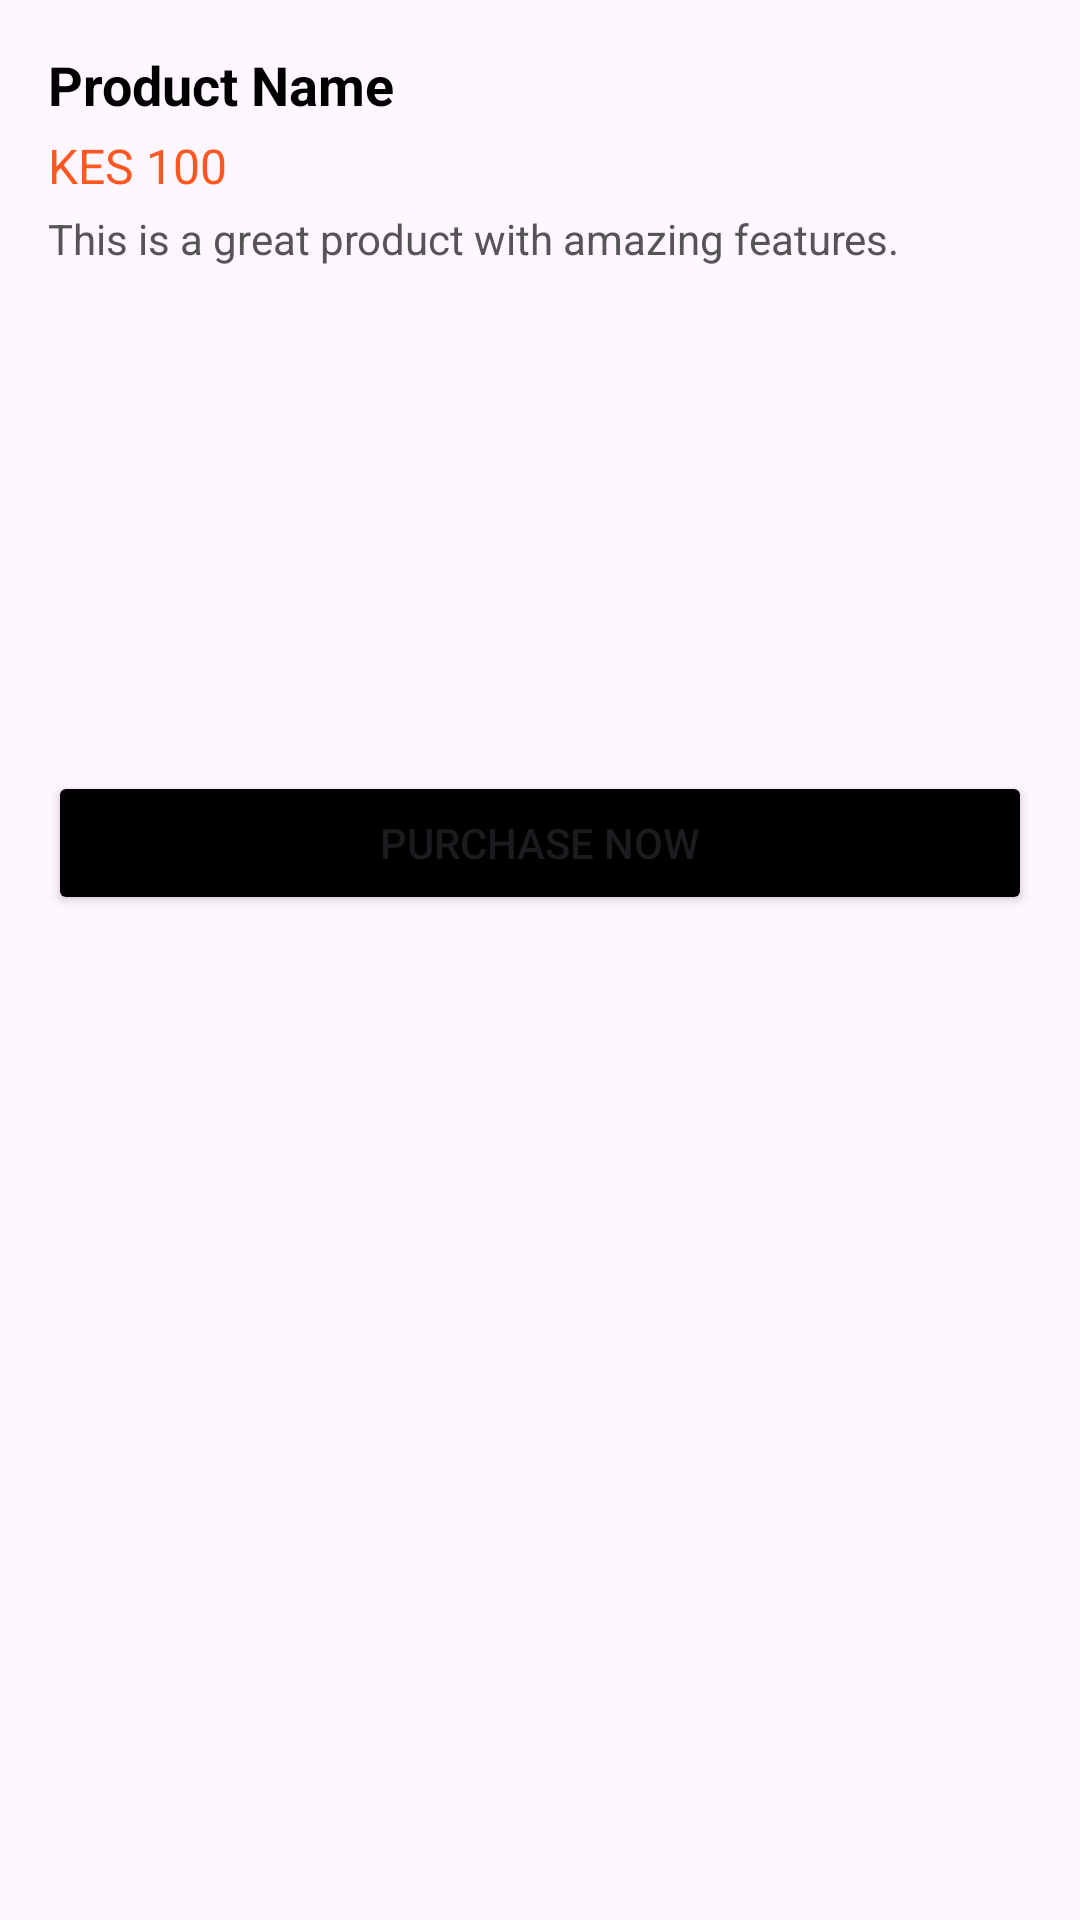

The Android layout XML behind this screen, and the referenced resources:
<!-- AndroidManifest.xml: application theme Theme.Yoghurts -->
<!-- res/layout/product_item.xml -->
<?xml version="1.0" encoding="utf-8"?>
<LinearLayout
    xmlns:android="http://schemas.android.com/apk/res/android"
    android:layout_width="match_parent"
    android:layout_height="wrap_content"
    android:orientation="vertical"
    android:padding="16dp">

    
    <TextView
        android:id="@+id/product_name"
        android:layout_width="match_parent"
        android:layout_height="wrap_content"
        android:text="Product Name"
        android:textSize="18sp"
        android:textStyle="bold"
        android:textColor="#000000" />

    
    <TextView
        android:id="@+id/product_cost"
        android:layout_width="match_parent"
        android:layout_height="wrap_content"
        android:text="KES 100"
        android:textSize="16sp"
        android:textColor="#FF5722"
        android:layout_marginTop="4dp" />

    
    <TextView
        android:id="@+id/product_description"
        android:layout_width="match_parent"
        android:layout_height="wrap_content"
        android:text="This is a great product with amazing features."
        android:textSize="14sp"
        android:textColor="#555555"
        android:layout_marginTop="4dp" />

    
    <ImageView
        android:id="@+id/product_photo"
        android:layout_width="match_parent"
        android:layout_height="150dp"
        android:layout_marginTop="8dp"
        android:scaleType="centerCrop"
        android:src="@mipmap/ic_launcher" />
    <Button
        android:layout_width="match_parent"
        android:layout_height="wrap_content"
        android:text="PURCHASE NOW"
        android:layout_marginBottom="20dp"
        android:layout_marginTop="10dp"
        android:id="@+id/purchase"
        android:backgroundTint="#000000"/>
</LinearLayout>
<!-- resources referenced by this layout -->
<resources>
  <style name="Theme.Yoghurts" parent="Base.Theme.Yoghurts" />
  <style name="Base.Theme.Yoghurts" parent="Theme.Material3.DayNight.NoActionBar">
          
          
      </style>
</resources>
